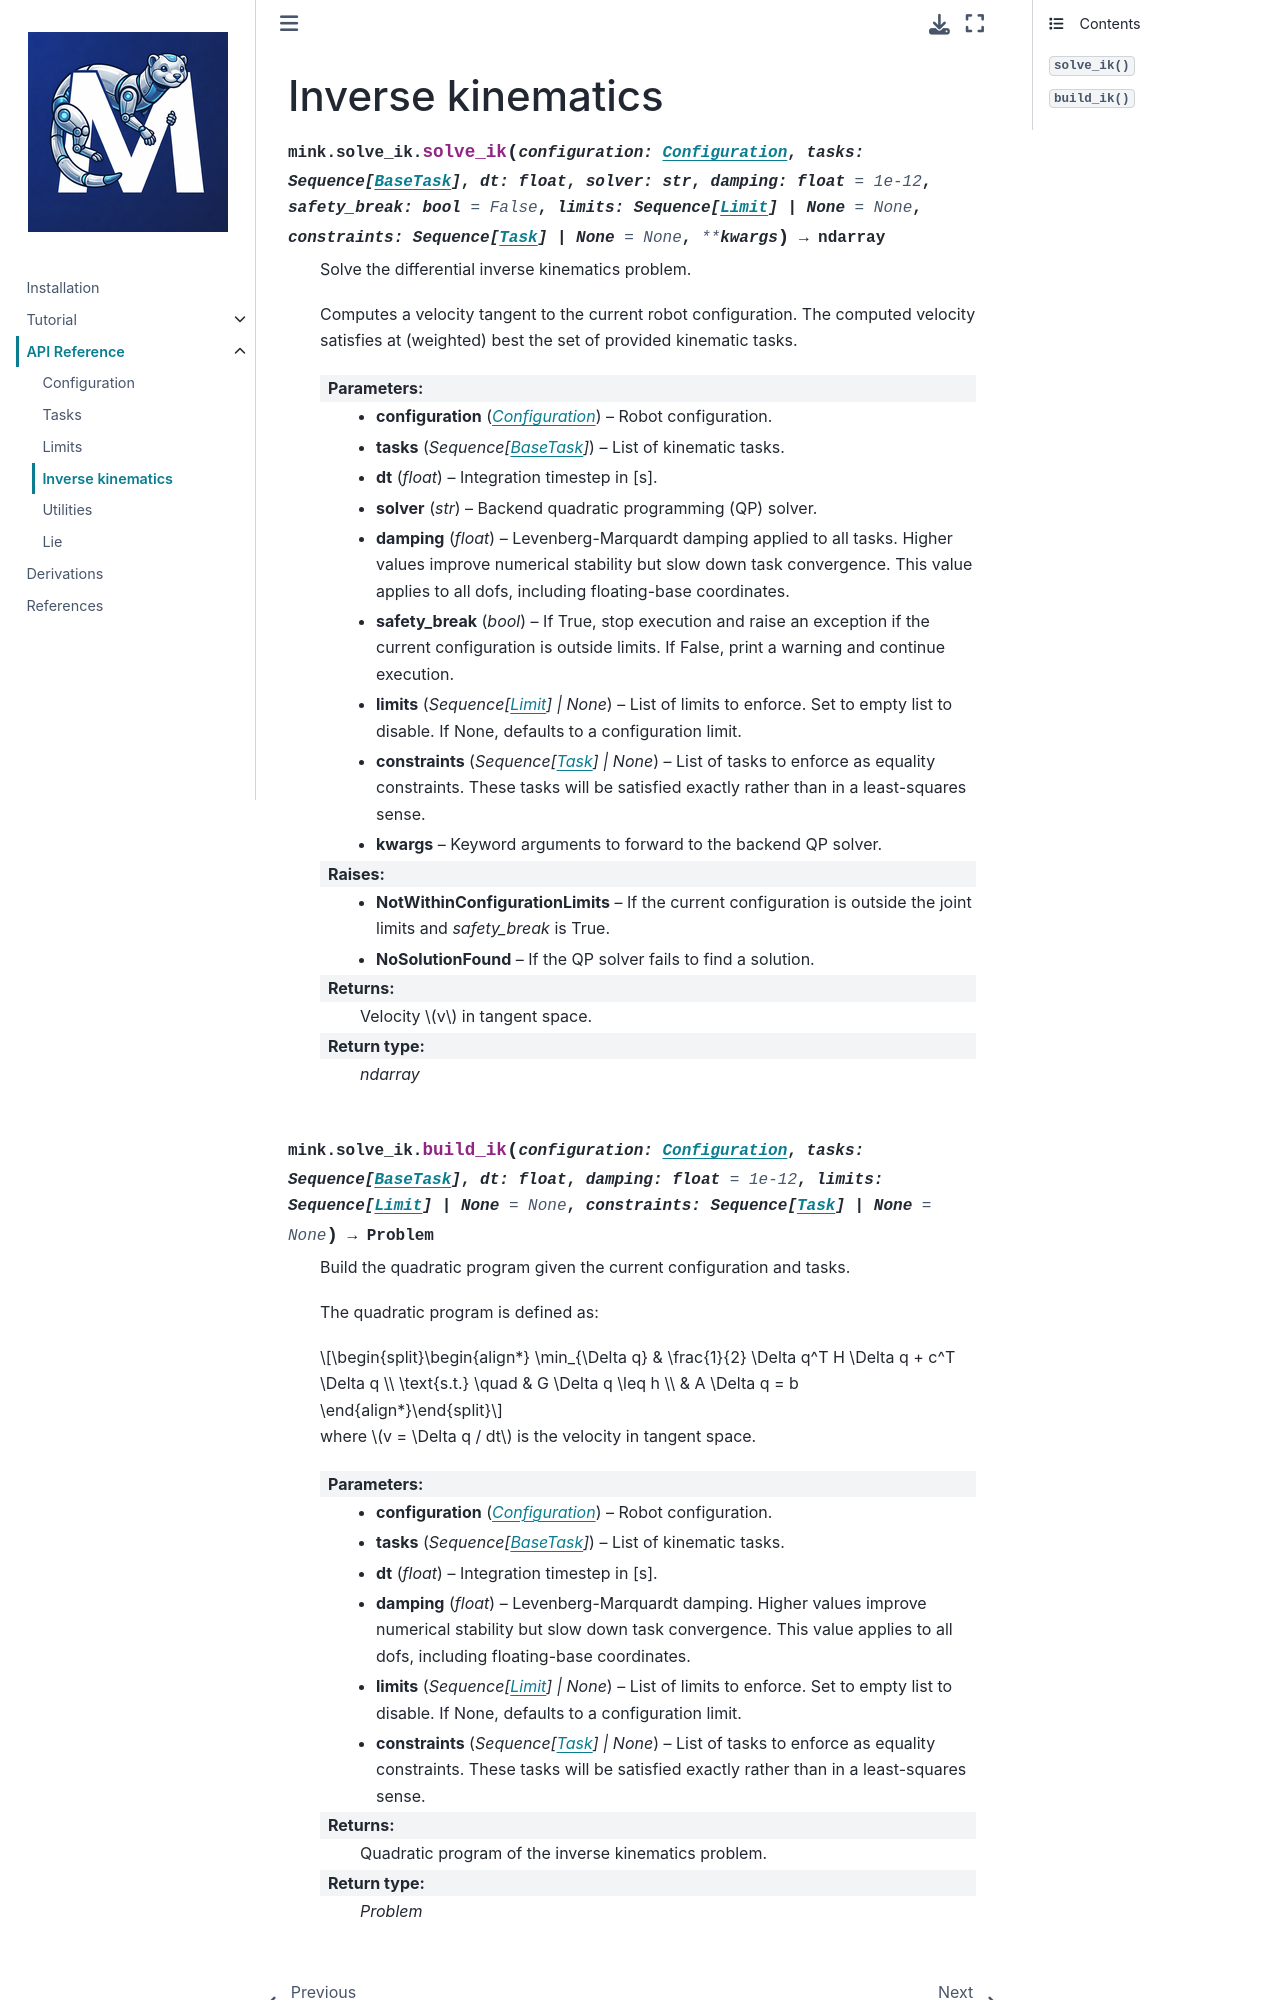

repository: kevinzakka/mink · page: api/inverse_kinematics.html · generator: sphinx

:github_url: https://github.com/kevinzakka/mink/tree/main/doc/inverse_kinematics.rst

******************
Inverse kinematics
******************

.. autofunction:: mink.solve_ik.solve_ik

.. autofunction:: mink.solve
